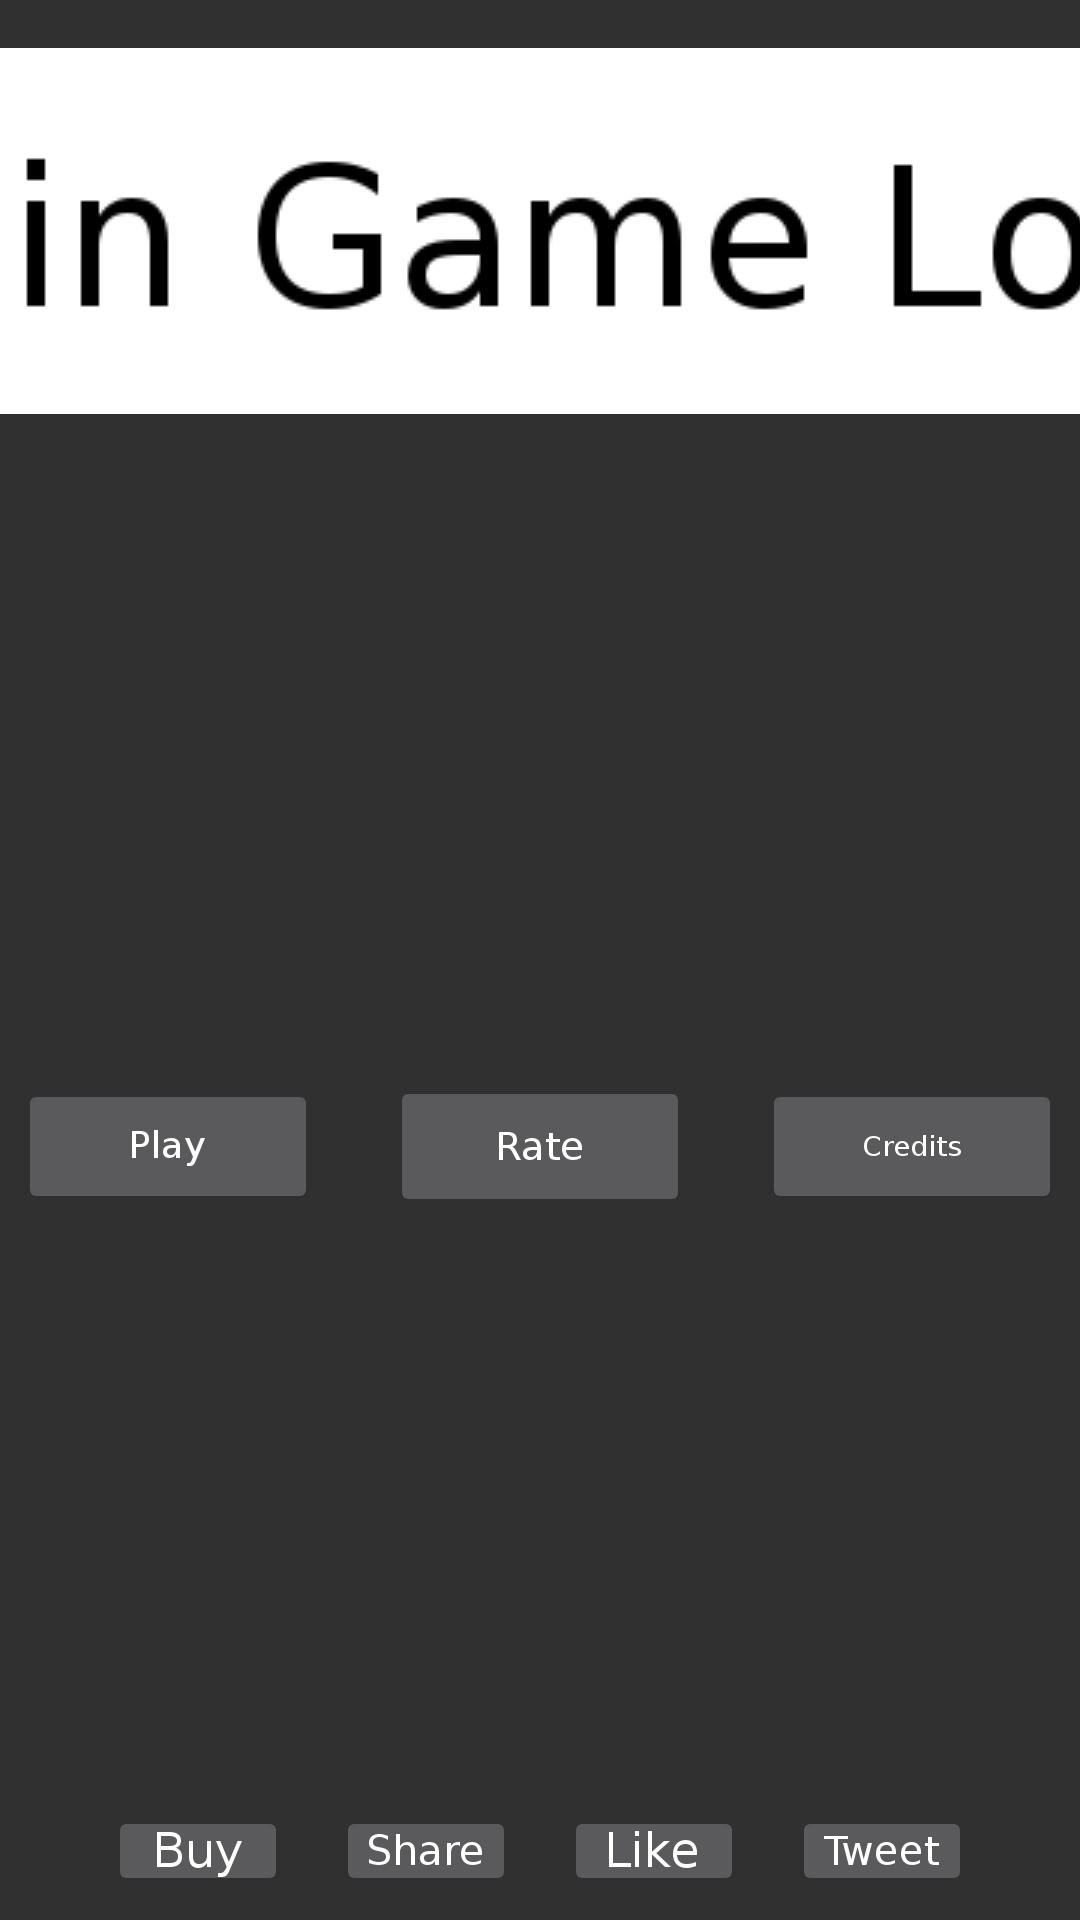

Android layout source for this screen:
<!-- AndroidManifest.xml: application theme Theme.AppCompat.Light.NoActionBar -->
<!-- res/layout/activity_main_menu.xml -->
<?xml version="1.0" encoding="utf-8"?>
<android.support.constraint.ConstraintLayout xmlns:android="http://schemas.android.com/apk/res/android"
    xmlns:app="http://schemas.android.com/apk/res-auto"
    xmlns:tools="http://schemas.android.com/tools"
    android:layout_width="match_parent"
    android:layout_height="match_parent"
    tools:context="com.herophus.airlings.MainMenu"
    tools:layout_editor_absoluteY="48dp"
    tools:ignore="ContentDescription" >

    <ImageButton
        android:id="@+id/buttonLike"
        android:layout_width="60dp"
        android:layout_height="30dp"
        android:layout_marginBottom="8dp"
        android:layout_marginEnd="8dp"
        android:layout_marginStart="8dp"
        android:onClick="likeOnClick"
        app:layout_constraintBottom_toBottomOf="parent"
        app:layout_constraintEnd_toStartOf="@+id/buttonTweet"
        app:layout_constraintHorizontal_bias="0.5"
        app:layout_constraintStart_toEndOf="@+id/buttonShare"
        android:src="@drawable/button_like" />

    <ImageButton
        android:id="@+id/buttonTweet"
        android:layout_width="60dp"
        android:layout_height="30dp"
        android:layout_marginBottom="8dp"
        android:layout_marginStart="8dp"
        android:layout_marginLeft="8dp"
        android:onClick="tweetOnClick"
        app:layout_constraintBottom_toBottomOf="parent"
        app:layout_constraintEnd_toEndOf="parent"
        app:layout_constraintHorizontal_bias="0.5"
        app:layout_constraintStart_toEndOf="@+id/buttonLike"
        android:src="@drawable/button_tweet" />

    <ImageButton
        android:id="@+id/buttonShare"
        android:layout_width="60dp"
        android:layout_height="30dp"
        android:layout_marginBottom="8dp"
        android:layout_marginEnd="8dp"
        android:layout_marginStart="8dp"
        android:onClick="shareOnClick"
        app:layout_constraintBottom_toBottomOf="parent"
        app:layout_constraintEnd_toStartOf="@+id/buttonLike"
        app:layout_constraintHorizontal_bias="0.5"
        app:layout_constraintStart_toEndOf="@+id/buttonBuy"
        android:src="@drawable/button_share" />

    <ImageButton
        android:id="@+id/buttonPlay"
        android:layout_width="100dp"
        android:layout_height="45dp"
        android:layout_marginBottom="8dp"
        android:layout_marginTop="32dp"
        android:onClick="playOnClick"
        app:layout_constraintBottom_toTopOf="@+id/buttonBuy"
        app:layout_constraintEnd_toStartOf="@+id/buttonRate"
        app:layout_constraintHorizontal_chainStyle="packed"
        app:layout_constraintStart_toStartOf="parent"
        app:layout_constraintTop_toBottomOf="@+id/imageLogo"
        android:src="@drawable/button_play" />

    <ImageView
        android:id="@+id/imageLogo"
        android:layout_width="543dp"
        android:layout_height="122dp"
        android:layout_marginEnd="16dp"
        android:layout_marginStart="16dp"
        android:layout_marginTop="16dp"
        app:layout_constraintEnd_toEndOf="parent"
        app:layout_constraintStart_toStartOf="parent"
        app:layout_constraintTop_toTopOf="parent"
        android:src="@drawable/iv_game_logo" />

    <ImageButton
        android:id="@+id/buttonCredits"
        android:layout_width="100dp"
        android:layout_height="45dp"
        android:layout_marginBottom="8dp"
        android:layout_marginStart="24dp"
        android:layout_marginLeft="24dp"
        android:layout_marginTop="32dp"
        android:onClick="creditsOnClick"
        app:layout_constraintBottom_toTopOf="@+id/buttonTweet"
        app:layout_constraintEnd_toEndOf="parent"
        app:layout_constraintHorizontal_bias="0.5"
        app:layout_constraintStart_toEndOf="@+id/buttonRate"
        app:layout_constraintTop_toBottomOf="@+id/imageLogo"
        android:src="@drawable/button_credits" />

    <ImageButton
        android:id="@+id/buttonRate"
        android:layout_width="100dp"
        android:layout_height="47dp"
        android:layout_marginBottom="8dp"
        android:layout_marginStart="24dp"
        android:layout_marginLeft="24dp"
        android:layout_marginTop="32dp"
        android:onClick="rateOnClick"
        app:layout_constraintBottom_toTopOf="@+id/buttonLike"
        app:layout_constraintEnd_toStartOf="@+id/buttonCredits"
        app:layout_constraintHorizontal_bias="0.5"
        app:layout_constraintStart_toEndOf="@+id/buttonPlay"
        app:layout_constraintTop_toBottomOf="@+id/imageLogo"
        android:src="@drawable/button_rate" />

    <ImageButton
        android:id="@+id/buttonBuy"
        android:layout_width="60dp"
        android:layout_height="30dp"
        android:layout_marginBottom="8dp"
        android:layout_marginEnd="8dp"
        android:layout_marginRight="8dp"
        android:onClick="buyOnClick"
        app:layout_constraintBottom_toBottomOf="parent"
        app:layout_constraintEnd_toStartOf="@+id/buttonShare"
        app:layout_constraintHorizontal_bias="0.5"
        app:layout_constraintHorizontal_chainStyle="packed"
        app:layout_constraintStart_toStartOf="parent"
        android:src="@drawable/button_buy" />

</android.support.constraint.ConstraintLayout>
<!-- resources referenced by this layout -->
<resources>
  <!-- drawable button_buy: png bitmap (drawable-nodpi, 1550 bytes) -->
  <!-- drawable button_credits: png bitmap (drawable-nodpi, 1377 bytes) -->
  <!-- drawable button_like: png bitmap (drawable-nodpi, 1248 bytes) -->
  <!-- drawable button_play: png bitmap (drawable-nodpi, 1256 bytes) -->
  <!-- drawable button_rate: png bitmap (drawable-nodpi, 1437 bytes) -->
  <!-- drawable button_share: png bitmap (drawable-nodpi, 2001 bytes) -->
  <!-- drawable button_tweet: png bitmap (drawable-nodpi, 1528 bytes) -->
  <!-- drawable iv_game_logo: png bitmap (drawable-nodpi, 8117 bytes) -->
  <style name="Theme.AppCompat.Light.NoActionBar" parent="@style/Theme.AppCompat">
          <item name="android:windowNoTitle">true</item>
          <item name="android:windowActionBar">false</item>
          <item name="android:windowFullscreen">true</item>
      </style>
</resources>
